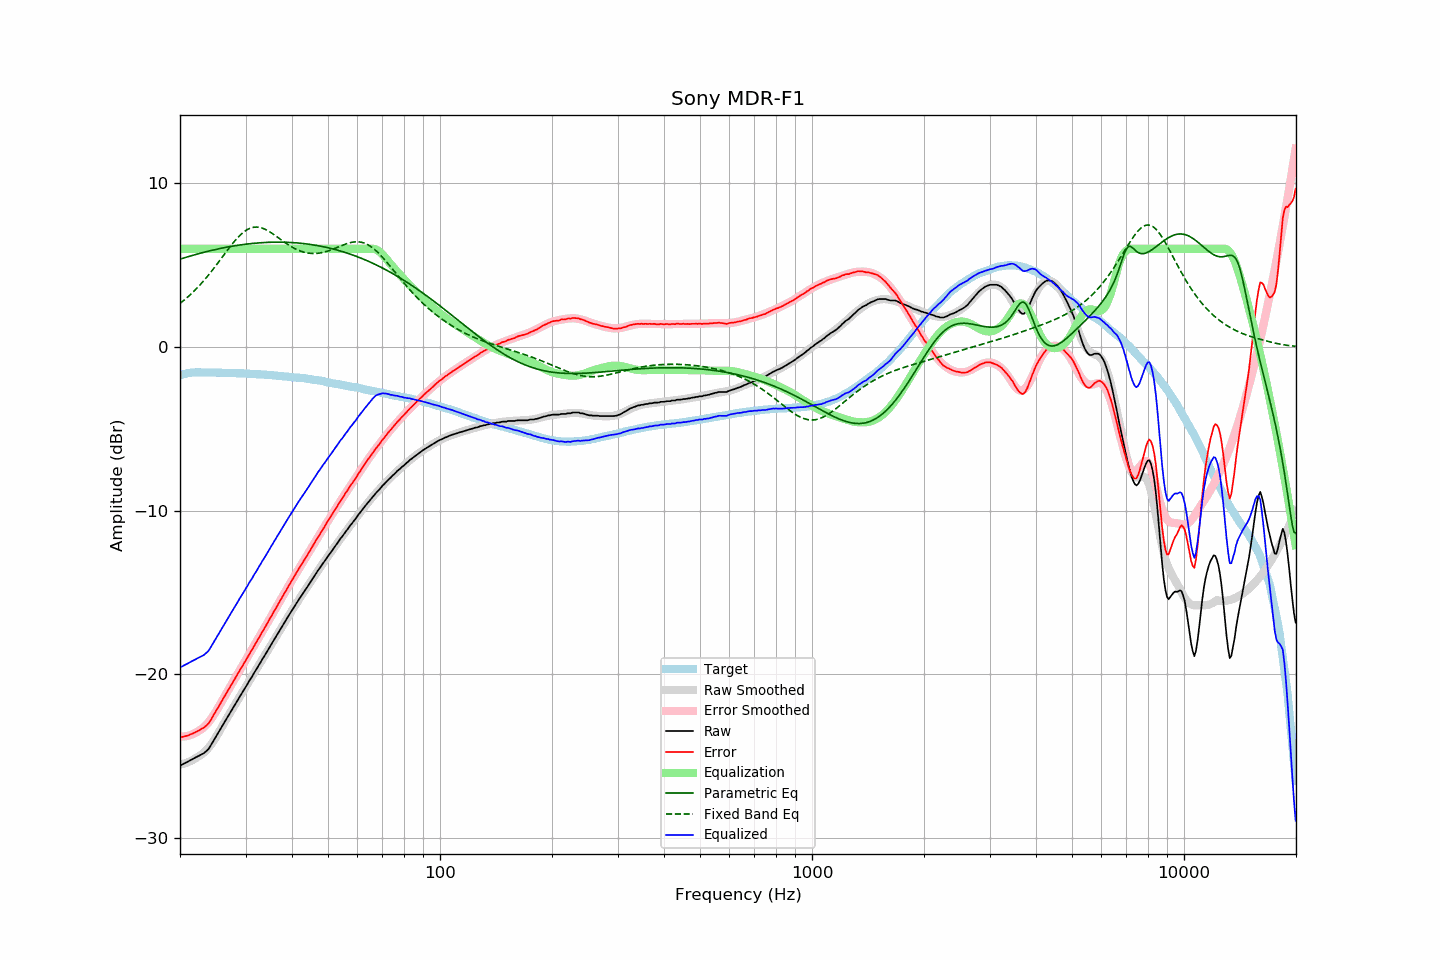

The table this chart was drawn from, first rows:
frequency, raw, error, smoothed, error_smoothed, equalization, parametric_eq, fixed_band_eq, equalized_raw, equalized_smoothed, target
20.00, -25.58, -23.85, -25.50, -23.80, 6.00, 5.37, 2.66, -19.58, -19.50, -1.73
20.20, -25.53, -23.83, -25.49, -23.80, 6.00, 5.40, 2.74, -19.53, -19.49, -1.70
20.40, -25.48, -23.81, -25.46, -23.80, 6.00, 5.43, 2.82, -19.48, -19.46, -1.67
20.61, -25.43, -23.78, -25.44, -23.79, 6.00, 5.46, 2.90, -19.43, -19.44, -1.65
20.81, -25.38, -23.76, -25.41, -23.78, 6.00, 5.49, 2.98, -19.38, -19.41, -1.62
21.02, -25.33, -23.74, -25.37, -23.76, 6.00, 5.52, 3.07, -19.33, -19.37, -1.59
21.23, -25.27, -23.69, -25.33, -23.73, 6.00, 5.55, 3.16, -19.27, -19.33, -1.58
21.44, -25.22, -23.65, -25.28, -23.69, 6.00, 5.57, 3.25, -19.22, -19.28, -1.57
21.66, -25.17, -23.61, -25.23, -23.65, 6.00, 5.60, 3.34, -19.17, -19.23, -1.56
21.87, -25.12, -23.56, -25.17, -23.61, 6.00, 5.63, 3.44, -19.12, -19.17, -1.56
22.09, -25.07, -23.52, -25.11, -23.55, 6.00, 5.66, 3.54, -19.07, -19.11, -1.55
22.31, -25.02, -23.47, -25.04, -23.49, 6.00, 5.68, 3.64, -19.02, -19.04, -1.55
22.54, -24.96, -23.41, -24.99, -23.44, 6.00, 5.71, 3.74, -18.96, -18.99, -1.55
22.76, -24.91, -23.36, -24.92, -23.37, 6.00, 5.74, 3.85, -18.91, -18.92, -1.55
22.99, -24.86, -23.30, -24.85, -23.30, 6.00, 5.76, 3.96, -18.86, -18.85, -1.56
23.22, -24.81, -23.25, -24.77, -23.21, 6.00, 5.79, 4.07, -18.81, -18.77, -1.56
23.45, -24.72, -23.16, -24.67, -23.12, 6.00, 5.81, 4.19, -18.72, -18.67, -1.56
23.69, -24.64, -23.08, -24.57, -23.01, 6.00, 5.84, 4.31, -18.64, -18.57, -1.56
23.92, -24.53, -22.97, -24.46, -22.90, 6.00, 5.86, 4.43, -18.53, -18.46, -1.56
24.16, -24.37, -22.82, -24.33, -22.77, 6.00, 5.89, 4.55, -18.37, -18.33, -1.55
24.40, -24.20, -22.64, -24.19, -22.63, 6.00, 5.91, 4.67, -18.20, -18.19, -1.55
24.65, -24.03, -22.47, -24.05, -22.49, 6.00, 5.93, 4.80, -18.03, -18.05, -1.56
24.89, -23.88, -22.31, -23.90, -22.33, 6.00, 5.95, 4.93, -17.88, -17.90, -1.57
25.14, -23.70, -22.13, -23.73, -22.17, 6.00, 5.98, 5.06, -17.70, -17.73, -1.57
25.39, -23.55, -21.98, -23.57, -22.00, 6.00, 6.00, 5.19, -17.55, -17.57, -1.57
25.65, -23.37, -21.81, -23.39, -21.83, 6.00, 6.02, 5.32, -17.37, -17.39, -1.57
25.91, -23.21, -21.64, -23.22, -21.65, 6.00, 6.04, 5.45, -17.21, -17.22, -1.58
26.16, -23.04, -21.46, -23.05, -21.48, 6.00, 6.06, 5.58, -17.04, -17.05, -1.58
26.43, -22.87, -21.30, -22.88, -21.30, 6.00, 6.08, 5.72, -16.87, -16.88, -1.58
26.69, -22.71, -21.13, -22.71, -21.13, 6.00, 6.10, 5.85, -16.71, -16.71, -1.58
26.96, -22.54, -20.96, -22.54, -20.96, 6.00, 6.11, 5.98, -16.54, -16.54, -1.58
27.23, -22.38, -20.80, -22.38, -20.79, 6.00, 6.13, 6.11, -16.38, -16.38, -1.58
27.50, -22.20, -20.62, -22.21, -20.63, 6.00, 6.15, 6.23, -16.20, -16.21, -1.58
27.77, -22.05, -20.46, -22.05, -20.46, 6.00, 6.17, 6.35, -16.05, -16.05, -1.59
28.05, -21.89, -20.30, -21.89, -20.29, 6.00, 6.18, 6.47, -15.89, -15.89, -1.59
28.33, -21.72, -20.12, -21.72, -20.12, 6.00, 6.20, 6.58, -15.72, -15.72, -1.60
28.62, -21.56, -19.96, -21.56, -19.96, 6.00, 6.21, 6.69, -15.56, -15.56, -1.60
28.90, -21.39, -19.78, -21.40, -19.79, 6.00, 6.23, 6.79, -15.39, -15.40, -1.61
29.19, -21.23, -19.61, -21.23, -19.63, 6.00, 6.24, 6.89, -15.23, -15.23, -1.62
29.48, -21.08, -19.47, -21.07, -19.46, 6.00, 6.26, 6.97, -15.08, -15.07, -1.61
29.78, -20.90, -19.28, -20.91, -19.29, 6.00, 6.27, 7.05, -14.90, -14.91, -1.62
30.08, -20.75, -19.13, -20.75, -19.12, 6.00, 6.28, 7.12, -14.75, -14.75, -1.62
30.38, -20.59, -18.96, -20.59, -18.96, 6.00, 6.29, 7.18, -14.59, -14.59, -1.63
30.68, -20.41, -18.78, -20.42, -18.79, 6.00, 6.30, 7.23, -14.41, -14.42, -1.63
30.99, -20.26, -18.62, -20.26, -18.62, 6.00, 6.32, 7.27, -14.26, -14.26, -1.64
31.30, -20.11, -18.47, -20.10, -18.46, 6.00, 6.33, 7.30, -14.11, -14.10, -1.64
31.61, -19.93, -18.29, -19.94, -18.29, 6.00, 6.34, 7.32, -13.93, -13.94, -1.64
31.93, -19.77, -18.12, -19.77, -18.12, 6.00, 6.34, 7.33, -13.77, -13.77, -1.66
32.24, -19.62, -17.95, -19.61, -17.95, 6.00, 6.35, 7.32, -13.62, -13.61, -1.67
32.57, -19.44, -17.77, -19.45, -17.78, 6.00, 6.36, 7.31, -13.44, -13.45, -1.67
32.89, -19.29, -17.62, -19.28, -17.61, 6.00, 6.37, 7.30, -13.29, -13.28, -1.67
33.22, -19.11, -17.43, -19.12, -17.44, 6.00, 6.37, 7.27, -13.11, -13.12, -1.68
33.55, -18.96, -17.28, -18.96, -17.27, 6.00, 6.38, 7.23, -12.96, -12.96, -1.68
33.89, -18.80, -17.11, -18.79, -17.10, 6.00, 6.39, 7.19, -12.80, -12.79, -1.69
34.23, -18.63, -16.94, -18.63, -16.93, 6.00, 6.39, 7.14, -12.63, -12.63, -1.70
34.57, -18.47, -16.76, -18.47, -16.76, 6.00, 6.39, 7.08, -12.47, -12.47, -1.71
34.92, -18.30, -16.58, -18.30, -16.59, 6.00, 6.40, 7.02, -12.30, -12.30, -1.72
35.27, -18.14, -16.42, -18.14, -16.42, 6.00, 6.40, 6.96, -12.14, -12.14, -1.72
35.62, -17.97, -16.24, -17.98, -16.24, 6.00, 6.40, 6.89, -11.97, -11.98, -1.73
35.97, -17.81, -16.06, -17.81, -16.07, 6.00, 6.40, 6.83, -11.81, -11.81, -1.75
... 635 more rows
